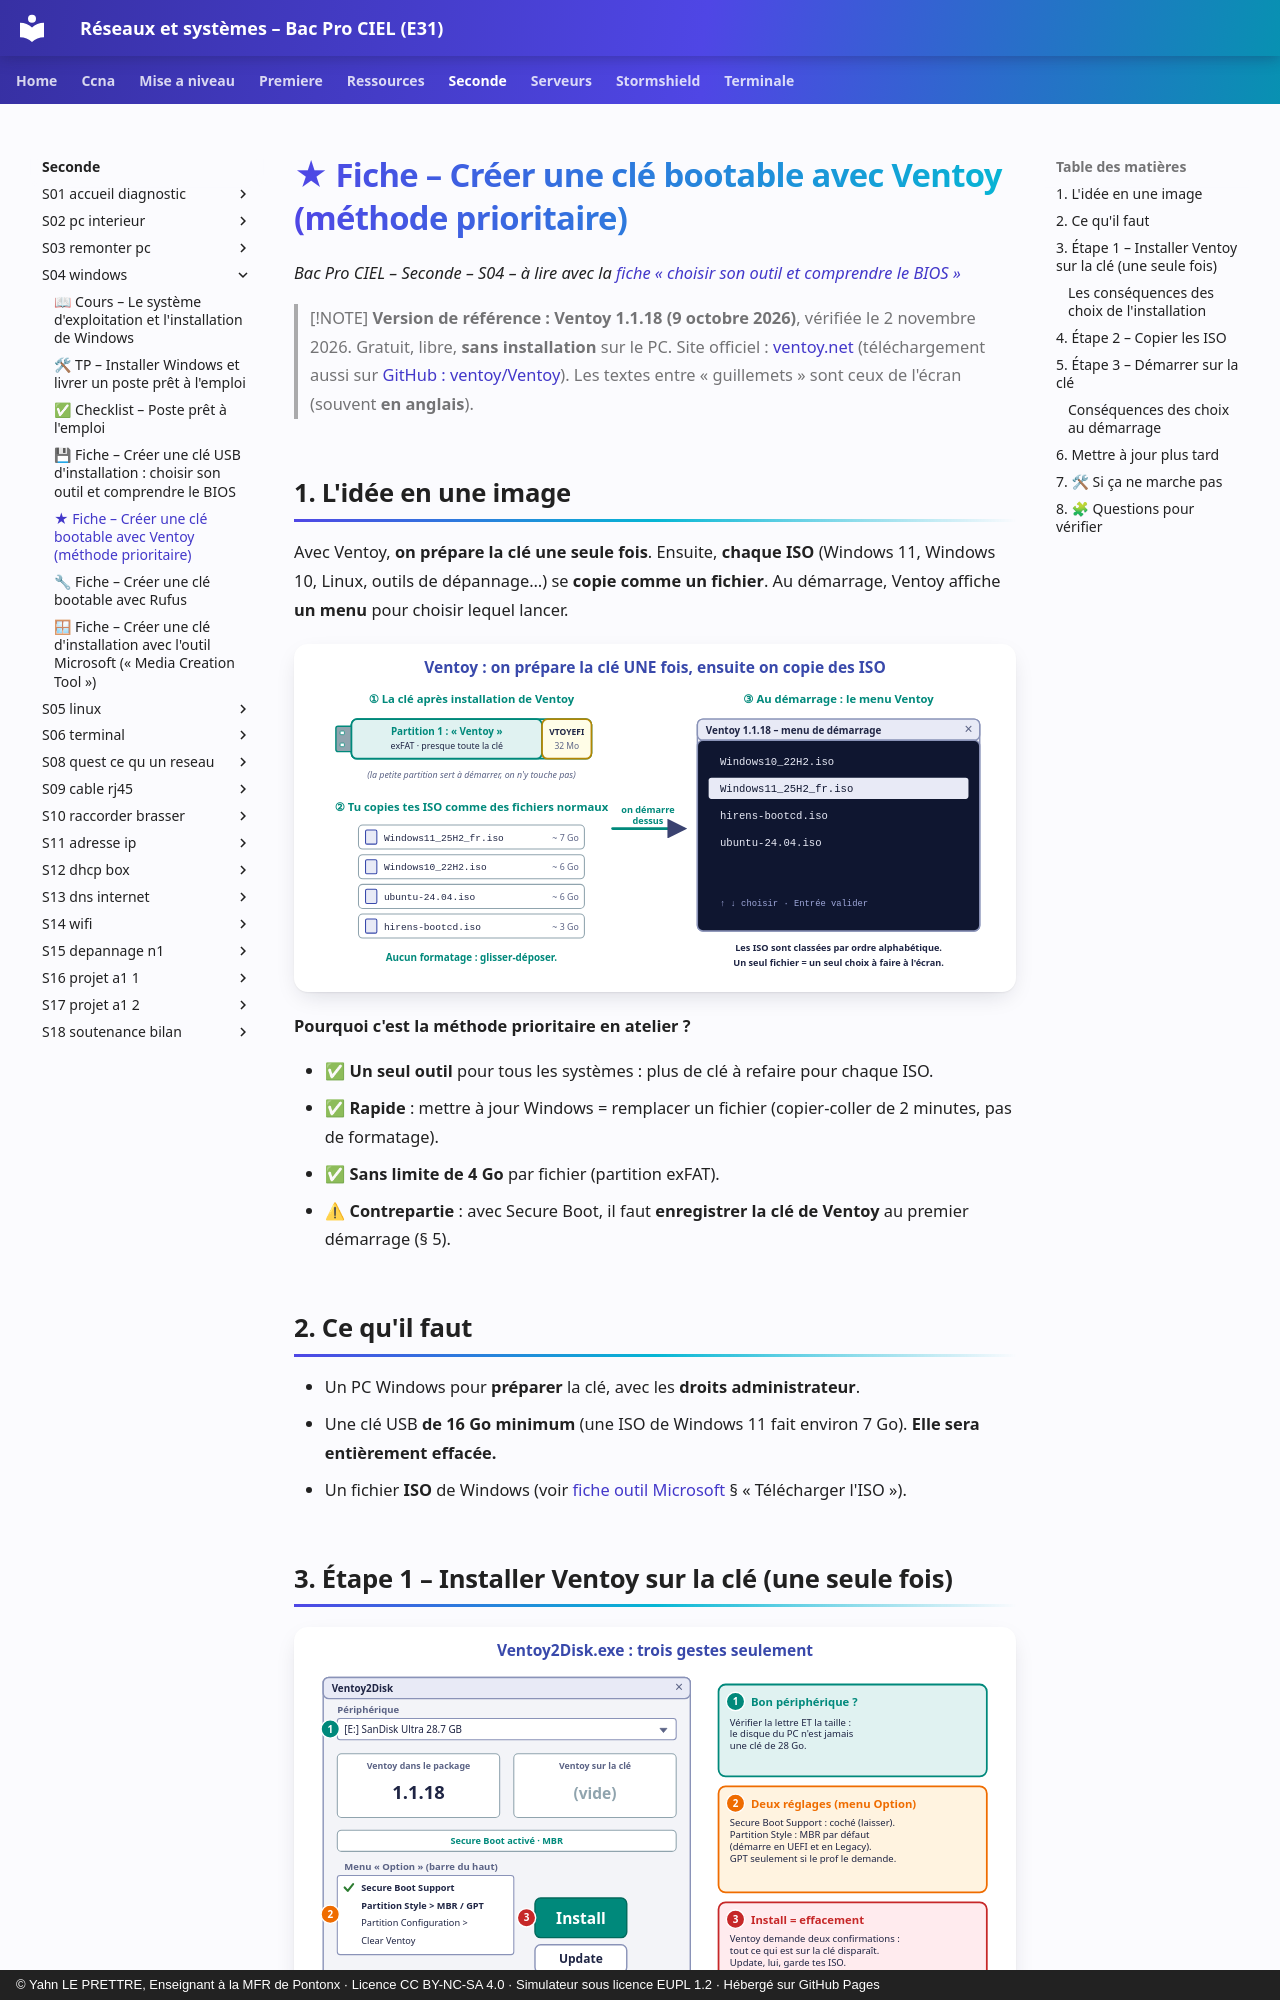

repository: YahnLP/bacprociel-reseau-systeme · page: seconde/S04-windows/05-fiche-ventoy/index.html · generator: mkdocs · copyright: © Yahn LE PRETTRE, Enseignant à la MFR de Pontonx · Licence CC BY-NC-SA 4.0 · Simulateur sous licence EUPL 1.2 · Hébergé sur GitHub Pages

# ★ Fiche – Créer une clé bootable avec **Ventoy** (méthode prioritaire)

*Bac Pro CIEL – Seconde – S04 – à lire avec la [fiche « choisir son outil et comprendre le BIOS »](04-fiche-cle-bootable.md)*

> [!NOTE]
> **Version de référence : Ventoy 1.1.18 (9 octobre 2026)**, vérifiée le 2 novembre 2026. Gratuit, libre, **sans installation** sur le PC. Site officiel : [ventoy.net](https://www.ventoy.net/en/download.html) (téléchargement aussi sur [GitHub : ventoy/Ventoy](https://github.com/ventoy/Ventoy/releases)). Les textes entre « guillemets » sont ceux de l'écran (souvent **en anglais**).

## 1. L'idée en une image

Avec Ventoy, **on prépare la clé une seule fois**. Ensuite, **chaque ISO** (Windows 11, Windows 10, Linux, outils de dépannage…) se **copie comme un fichier**. Au démarrage, Ventoy affiche **un menu** pour choisir lequel lancer.

![Principe de Ventoy : une partition pour les ISO, un menu au démarrage](images/ventoy-principe.svg)

**Pourquoi c'est la méthode prioritaire en atelier ?**

- ✅ **Un seul outil** pour tous les systèmes : plus de clé à refaire pour chaque ISO.
- ✅ **Rapide** : mettre à jour Windows = remplacer un fichier (copier-coller de 2 minutes, pas de formatage).
- ✅ **Sans limite de 4 Go** par fichier (partition exFAT).
- ⚠ **Contrepartie** : avec Secure Boot, il faut **enregistrer la clé de Ventoy** au premier démarrage (§ 5).

## 2. Ce qu'il faut

- Un PC Windows pour **préparer** la clé, avec les **droits administrateur**.
- Une clé USB **de 16 Go minimum** (une ISO de Windows 11 fait environ 7 Go). **Elle sera entièrement effacée.**
- Un fichier **ISO** de Windows (voir [fiche outil Microsoft](07-fiche-microsoft.md) § « Télécharger l'ISO »).
